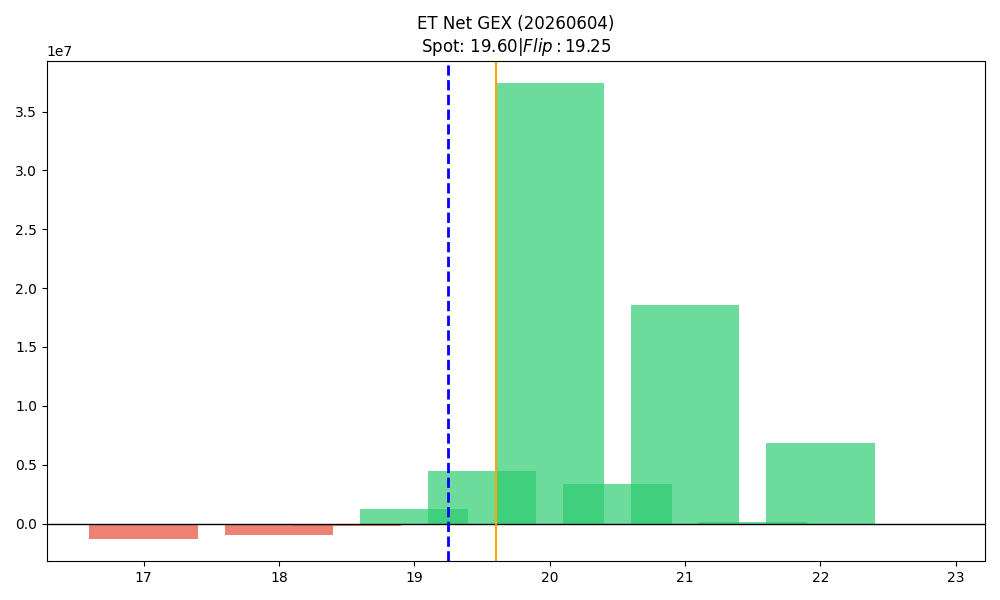

Values plotted in this chart, from the file beside it:
strike, call_gex, put_gex, call_dex, put_dex, net_greek_delta, net_gex
17.0, 164816, 1434913, 1905227, -1062040, 0.02834, -1270097
17.5, 6892, 25241, 104224, -20428, 0.2122, -18349
18.0, 810891, 1821026, 5197708, -1710384, 0.1862, -1010135
18.5, 39804, 284680, 420266, -139494, 0.1401, -244877
19.0, 5455085, 4245819, 14834733, -3176094, 0.332, 1209266
19.5, 8104602, 3656206, 6060976, -2674195, 0.1987, 4448396
20.0, 47481968, 10081057, 49431137, -17466096, 0.1855, 37400912
20.5, 3472282, 107504, 1976507, -901324, 0.06423, 3364778
21.0, 18538869, 0.0, 13093304, -532585, 0.107, 18538869
21.5, 117212, 0.0, 73295, 0.0, 0.05489, 117212
22.0, 6837075, 0.0, 5601104, -21401, 0.06459, 6837075
22.5, 1230, 0.0, 1009, 0.0, 0.03686, 1230
